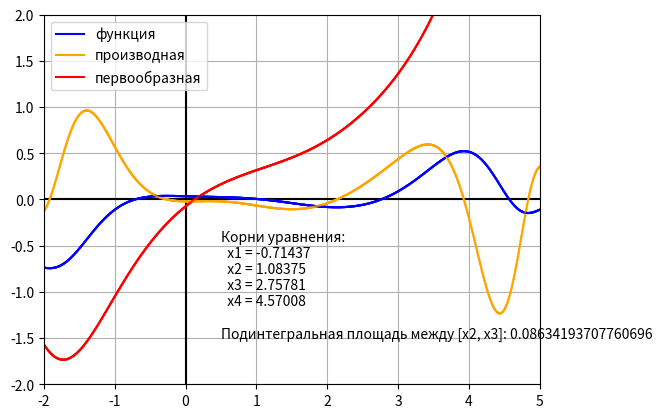

Reproduce this figure in Python.
#подключение библиотек
import matplotlib.pyplot as plt
from math import *
import numpy as np

#ввод исходных данных
N=4
a=-2
b=5
step=0.01
epsilon=0.0001
n=100

#задание функции
def f(x):
    arg=(x**3-N*x**2+x-1)/20
    return ((cos(arg))**4+N*(((x-1)/10)**2))-1+(x/20)

#поиск корней методом дихотомии
def met_dih(a, b):
    x = (a + b) / 2
    arr=[]
    while abs(f(x)) >= epsilon:
        x = (a + b) / 2
        a, b = (a, x) if f(a) * f(x) < 0 else (x, b)
        arr.append(x) 
    return (a + b) / 2


#вычесление интеграла
def trapezoidal(a, b):
	
	h = float(b - a)/n
	result = 0.5*(f(a) + f(b))
	for i in range(1, n):
		result += f(a + i*h)
	result *= h
	return result

#вычисленная производная
def derivative(x):
    return -0.03 + 0.08*x - 4.0*cos((x**3 - 4*x**2 + x - 1)/20)**3*(0.05 + 0.15*x**2 - 0.4*x)*sin((x**3 - 4*x**2 + x - 1)/20)

#вычесленная первообразная
def inter(x):
    arg1=((x**3-4*x**2+x-1)/10)
    return ((sin(arg1)+(sin(arg1)/2))/2)+x**3/75+((54*x-1.5*x**2)/100)

#поиск всех существующих корней
def get_roots():
    roots=[]
    x=a
    while x<b:
        if(f(x)*f(x+step)<=0):
           roots.append(met_dih(x,x+step))
        x+=step
    return roots

#графика
def main():
    plt.xlim([a, b])
    plt.ylim([-2, 2])
    plt.axhline(0, color='black')
    plt.axvline(0, color='black')
    x=a
    while x < b:
        plot_function, = plt.plot([x, x + step], [f(x), f(x + step)], 'b') 
        plot_derivative, = plt.plot([x, x + step], [derivative(x), derivative(x + step)], 'orange')
        plot_integral, = plt.plot([x, x + step], [inter(x), inter(x + step)], 'red')
        x+=step
        plt.legend([plot_function, plot_derivative,plot_integral], ['функция', 'производная','первообразная'], loc='upper left')
        information_text = 'Корни уравнения:\n';
        roots = get_roots()
        roots2=f(x)
    num = 1
    for root in roots:
            information_text += '  x%d = %.5f\n' % (num, root);
            num += 1
    information_text += '\nПодинтегральная площадь между [x2, x3]: ' + str(abs(trapezoidal(roots[1], roots[2])))
    plt.text(0.5, -1.5, information_text)
    plt.grid(True)
    plt.show()
main()


    

